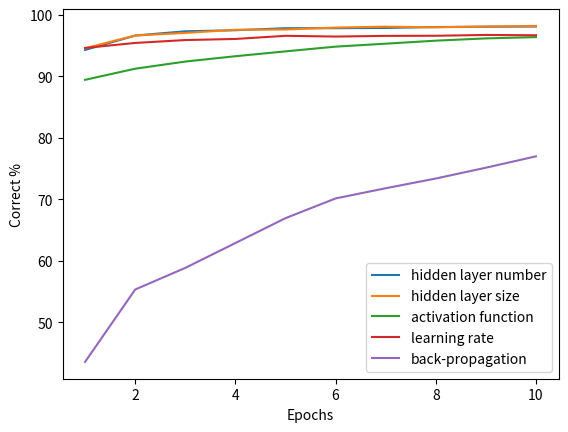

Write the Python code that produced this figure.
import matplotlib.pyplot as plt
import numpy as np

x = np.arange(1, 11)

result1 = [94.3, 96.64, 97.34, 97.51, 97.84, 97.84, 97.88, 98.03, 98.08, 98.11]
result2 = [94.58, 96.65, 97.07, 97.58, 97.63, 97.94, 98.09, 97.98, 98.12, 98.21]
result3 = [89.44, 91.25, 92.41, 93.28, 94.07, 94.84, 95.32, 95.81, 96.18, 96.39]
result4 = [94.63, 95.44, 95.91, 96.09, 96.6, 96.48, 96.59, 96.61, 96.74, 96.69]
result5 = [43.54, 55.32, 58.84, 62.88, 66.93, 70.14, 71.8, 73.38, 75.14, 76.99]

plt.plot(x, result1)
plt.plot(x, result2)
plt.plot(x, result3)
plt.plot(x, result4)
plt.plot(x, result5)

plt.legend(['hidden layer number', 'hidden layer size', 'activation function', 'learning rate', 'back-propagation'], loc='lower right')

plt.xlabel("Epochs")
plt.ylabel("Correct %")
plt.show()
